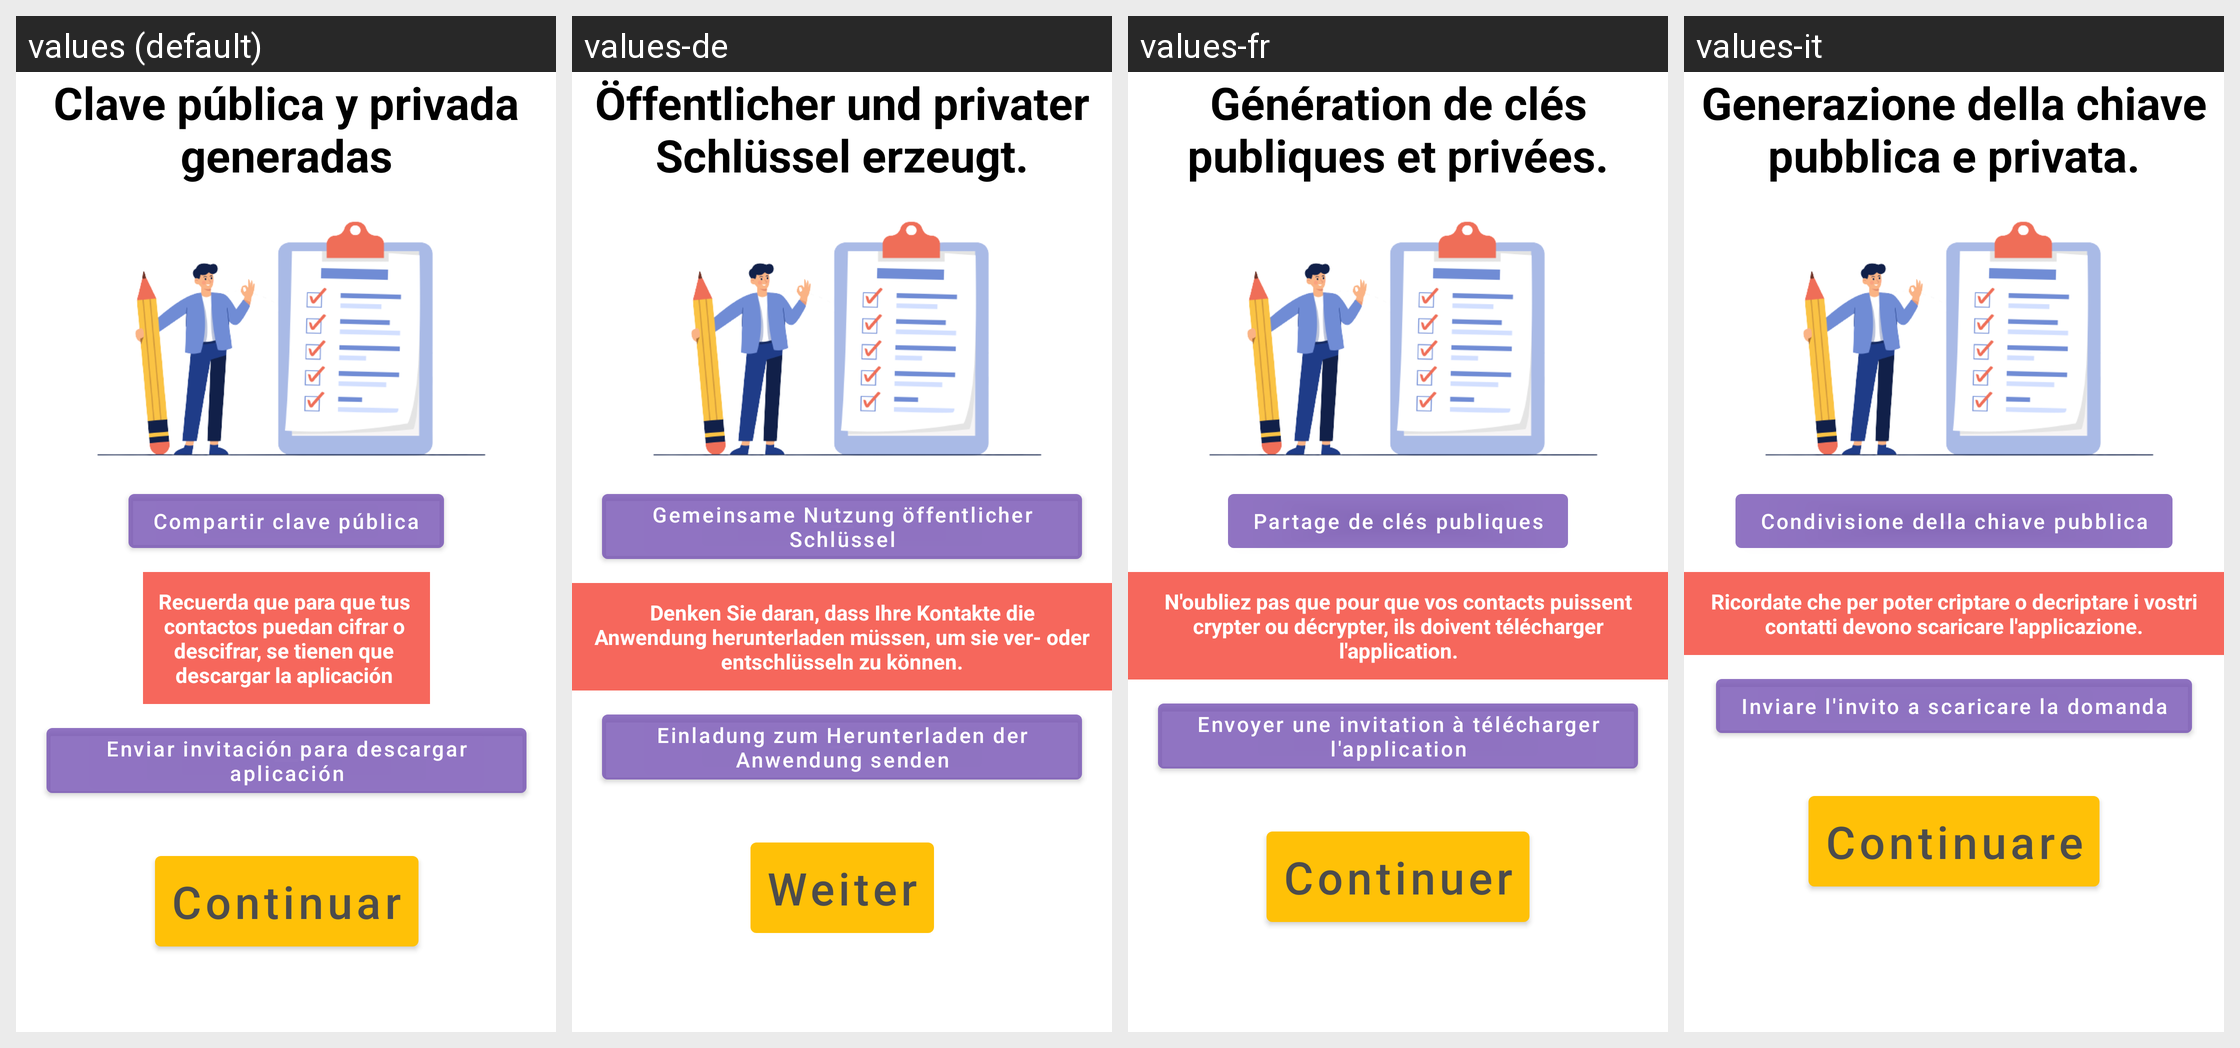

Strings drawn on this Android screen and how each of the app's shown locales translates them:
Android screen res/layout/fragment_share_generated_public_key.xml rendered under 4 locales, left to right: values (default), values-de, values-fr, values-it. Device: Nexus 5 (rendered at 1080×1920; each locale shown at half size, 540×960, under a caption strip naming it); theme Theme.KeyCip.
Other locales in the repository, not shown: values-en.
Strings drawn on this screen, with the default value and each locale's value (text and hints the layout hard-codes, and strings that could not be matched under every locale, appear in the picture but are not listed):

shareKeyTitle
  values: Clave pública y privada generadas
  values-de: Öffentlicher und privater Schlüssel erzeugt.
  values-fr: Génération de clés publiques et privées.
  values-it: Generazione della chiave pubblica e privata.

shareKeyButton
  values: Compartir clave pública
  values-de: Gemeinsame Nutzung öffentlicher Schlüssel
  values-fr: Partage de clés publiques
  values-it: Condivisione della chiave pubblica

shareInvitationButton
  values: Enviar invitación para descargar aplicación
  values-de: Einladung zum Herunterladen der Anwendung senden
  values-fr: Envoyer une invitation à télécharger l'application
  values-it: Inviare l'invito a scaricare la domanda

continueButton
  values: Continuar
  values-de: Weiter
  values-fr: Continuer
  values-it: Continuare
